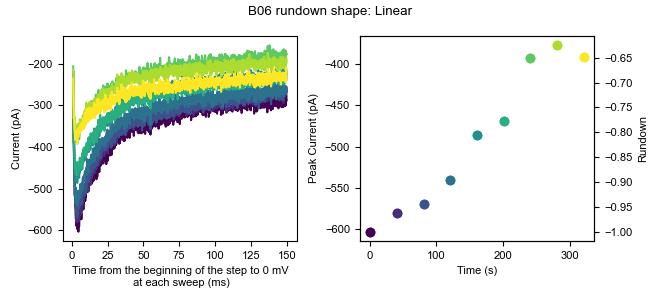

The data file committed next to this chart (first rows):
0, 1, 2, 3, 4, 5, 6, 7, 8
-1.627, -6.098, 3.349, -1.515, -13.97, -18.77, -2.841, -20.34, -20.26
3.094, 3.344, -2.947, -4.663, -17.12, -10.9, 17.62, -7.749, -9.241
3.094, -6.099, -15.54, -15.68, -13.97, -21.92, 9.749, -25.06, -23.41
-20.51, -13.97, -18.68, -1.515, -15.55, -18.77, 0.3067, -29.78, -26.55
-7.923, -20.26, -17.11, -15.68, -21.84, -21.92, -9.137, -42.37, -31.28
-17.37, 0.197, -6.094, -15.68, -1.384, -6.179, -7.562, -25.06, -26.55
-15.79, -1.378, 0.2007, -3.09, 4.91, 6.411, -4.415, -21.91, -20.26
-17.37, -6.098, -9.241, -6.236, -12.4, -4.604, -2.841, -17.19, -24.98
-9.496, -15.54, -20.26, -10.96, -15.55, -12.47, 5.028, -25.06, -17.11
-18.94, -21.84, -20.26, -18.83, -28.14, -25.06, -2.841, -26.63, -31.27
-20.51, -10.82, -17.11, -12.53, -20.27, -23.49, -5.988, -25.06, -26.55
-17.37, -28.13, -26.55, -9.384, -28.14, -26.64, -10.71, -26.63, -40.72
-12.64, 3.345, -2.946, -3.089, -15.55, -7.752, 1.881, -10.89, -17.11
-28.38, -10.82, -12.39, -12.53, -21.84, -12.47, 0.3067, -21.91, -17.11
-14.22, -6.098, -10.82, -4.663, -10.83, -4.604, 8.176, -20.34, -4.519
-1.628, 0.196, -1.373, 12.65, 1.763, -4.605, 14.47, -15.62, -2.946
-6.349, -4.525, -6.094, -1.516, -6.106, -6.179, 8.175, -6.175, -7.667
-1.627, -1.377, -2.946, -3.089, -7.679, -9.326, 5.028, -12.47, -17.11
-11.07, -7.672, -21.83, -9.384, -31.29, -20.34, 1.881, -28.21, -24.98
-12.64, -15.54, -15.54, -7.811, -24.99, -14.05, 0.3057, -10.9, -24.98
-14.22, -15.54, -7.668, -4.663, -21.84, -14.05, -12.28, -17.19, -23.41
-4.775, 12.79, -1.372, -3.089, -12.4, 1.69, -10.71, -25.06, -7.667
-17.37, -15.54, -6.094, 7.927, -12.4, -26.64, -18.58, -23.49, -29.7
-3.201, -9.246, -6.094, -7.811, -13.97, -6.179, -1.267, -14.04, -29.7
-14.22, -12.39, -7.667, -9.384, -9.253, -15.62, -10.71, -21.91, -26.55
-15.79, -1.377, 11.22, -3.089, 1.763, -1.457, 0.3057, -7.748, -9.241
-6.348, -7.672, 8.071, 6.354, 0.19, 0.1172, 0.3067, -17.19, -10.82
1.52, -2.951, -6.094, 9.501, -17.12, 0.1162, 12.9, -6.175, -4.52
-14.22, -10.82, -13.96, -10.96, -23.42, -10.9, -9.136, -18.76, -28.13
-28.38, -15.54, -7.667, -15.68, -24.99, -15.62, -10.71, -10.89, -31.27
-18.94, -28.13, -17.11, -15.68, -23.42, -20.34, -10.71, -14.04, -23.41
-12.64, -15.54, -10.82, -6.237, -20.27, -21.92, -10.71, -15.62, -29.7
-12.64, 6.492, -2.946, 1.633, -6.105, -10.9, 0.3067, -10.89, -28.13
-4.775, -1.377, -6.094, -6.237, -6.106, 0.1172, 11.32, 3.268, -10.82
-22.09, -26.56, -18.68, -12.53, -26.56, -25.06, -4.415, -12.47, -20.26
-17.37, -29.71, -7.667, -18.83, -7.679, -21.92, 1.881, -7.748, -29.7
-0.05347, -29.71, 1.775, -1.515, -2.958, -4.605, 3.454, -10.9, -17.11
-15.79, -13.97, -23.41, -15.68, -7.679, -23.49, 1.881, -7.748, -29.7
-6.349, -15.54, -4.52, -9.385, -29.71, -26.64, 6.601, -17.19, -21.83
3.094, -18.69, -7.667, -1.515, -17.12, -15.62, 6.602, -10.9, -24.98
-7.922, 0.197, -9.241, -3.089, -9.253, -10.9, 3.454, -21.91, -26.55
-14.22, -4.525, -13.96, -12.53, -12.4, -17.2, 0.3057, -17.19, -26.55
6.242, 11.21, 4.923, 15.8, -7.68, -3.031, 3.454, 4.842, -12.39
-4.775, 3.344, -1.373, 14.22, 11.21, -14.05, 12.9, 6.415, -17.11
-3.201, -4.524, -6.093, 3.206, -17.12, -17.19, 14.47, -4.6, -21.83
-1.627, 0.196, 3.349, 14.22, 3.337, 3.264, 19.19, 11.14, -4.52
3.094, 1.771, -7.667, 7.928, 1.763, -4.605, 9.75, 0.1215, -20.26
-1.627, -1.377, -9.242, 0.05815, -6.106, -6.179, 9.749, -6.175, -23.41
-12.64, -28.13, -20.26, -3.089, -18.7, -14.05, -10.71, -15.62, -40.72
-3.201, -6.098, 9.645, -3.089, -6.105, -9.326, 8.176, -7.748, -34.42
-9.496, -9.246, 4.923, 4.78, -12.4, 3.265, 6.602, -14.04, -24.98
-4.775, 3.344, -2.946, 3.206, -6.106, -6.178, 9.75, -1.453, -6.093
-20.51, -10.82, -10.82, -9.384, -20.27, -25.06, -7.562, -25.06, -23.41
-4.774, 1.771, -2.946, 0.05915, -12.4, 0.1172, 9.75, -9.322, -13.96
4.667, 6.491, 0.2007, 4.779, 6.484, 7.985, 8.175, -7.749, 0.2009
-3.202, -10.82, 0.2007, 6.353, 3.336, 3.264, 11.32, -1.454, -1.373
-11.07, -9.246, -10.82, -1.515, -9.253, -4.605, 1.88, -12.47, -23.41
10.96, 1.77, 1.775, 9.501, -9.254, 7.985, 19.19, 3.268, -9.242
-17.37, -7.673, -13.96, -1.516, -15.55, -14.05, -1.268, -4.601, -18.68
-9.496, -7.673, -4.52, -14.11, -17.12, -14.05, -2.841, -17.19, -9.241
... 10,120 more rows
